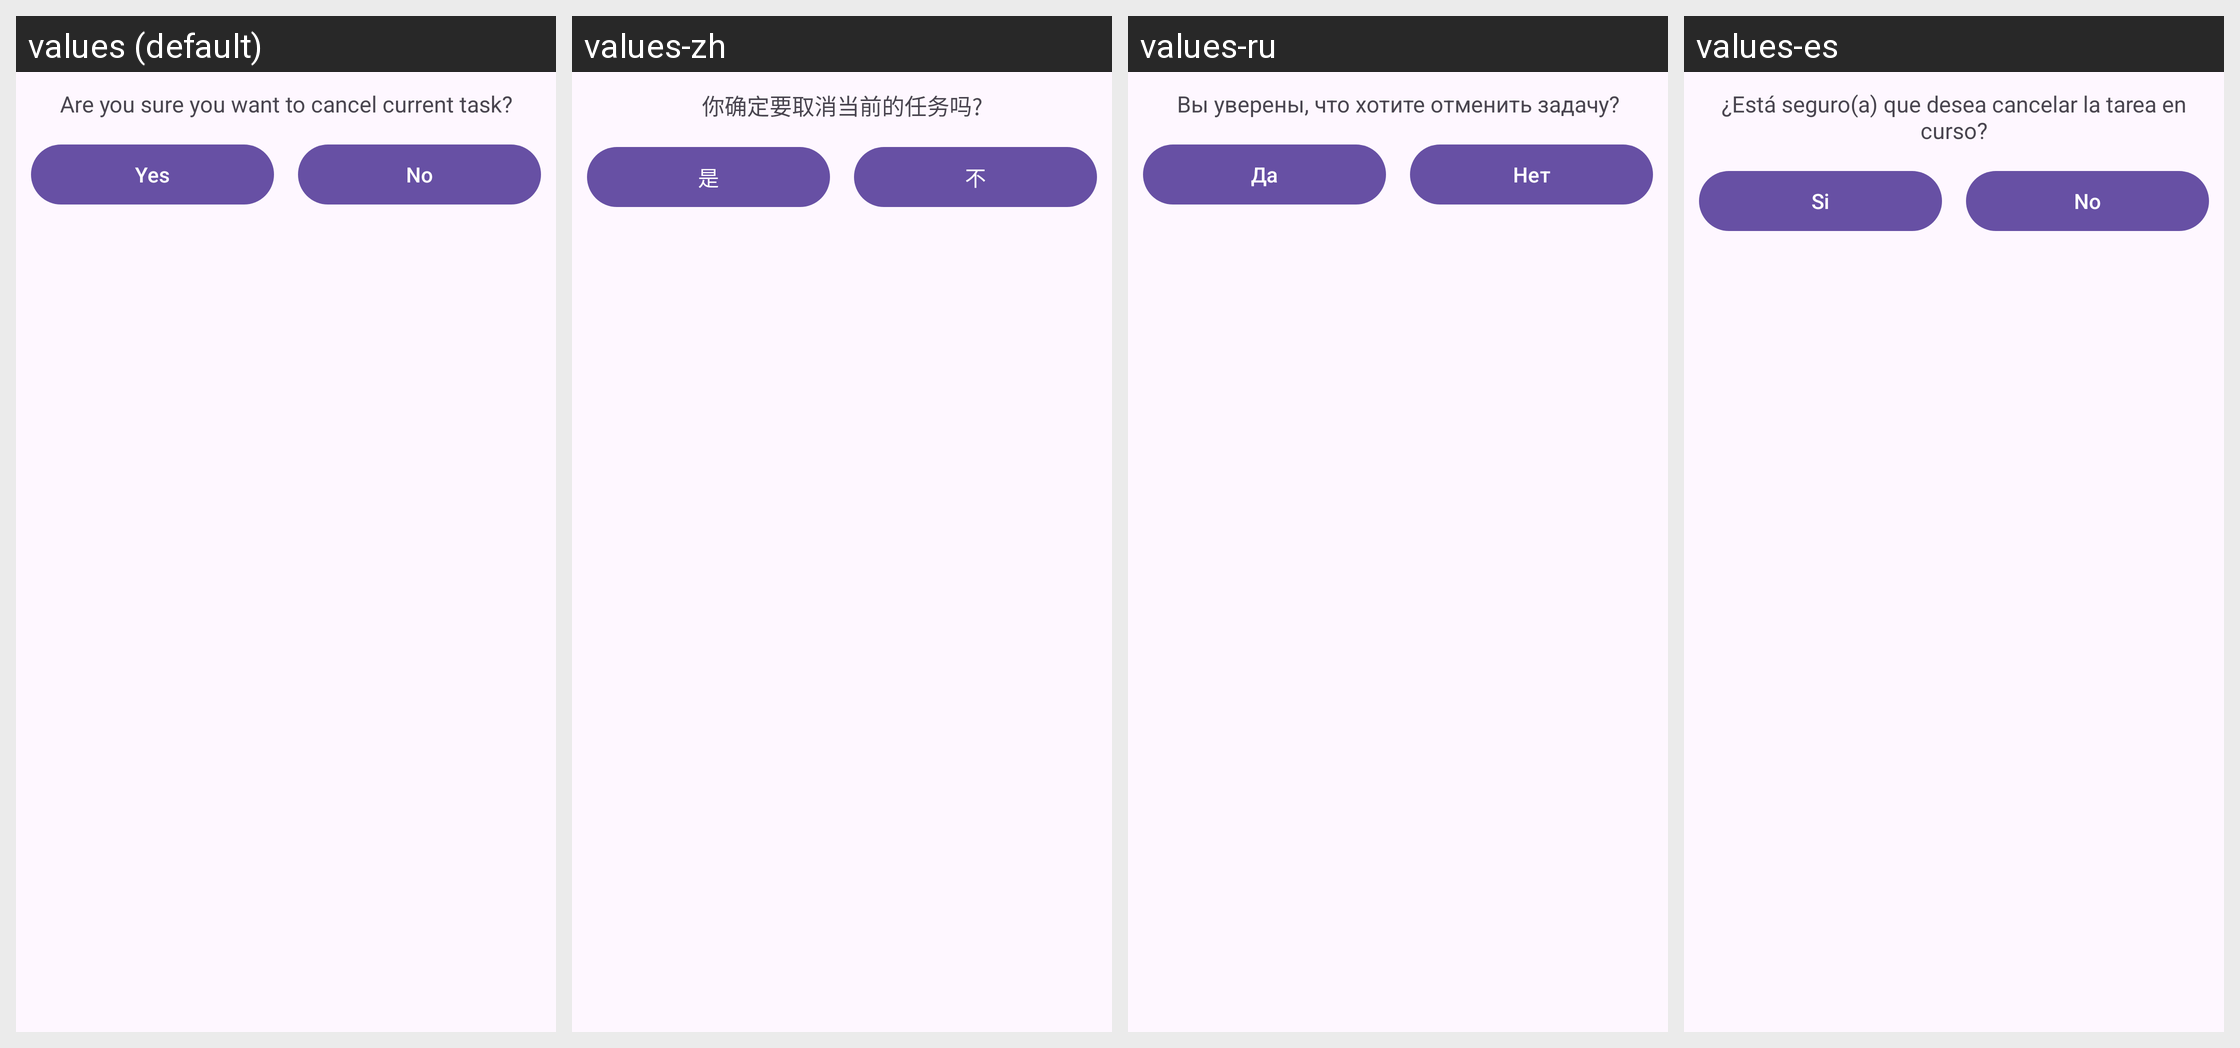

Strings drawn on this Android screen and how each of the app's shown locales translates them:
Android screen res/layout/cancel_task_activity.xml rendered under 4 locales, left to right: values (default), values-zh, values-ru, values-es. Device: Nexus 5 (rendered at 1080×1920; each locale shown at half size, 540×960, under a caption strip naming it); theme Theme.Material3.Default.
Other locales in the repository, not shown: values-fr, values-pl, values-tr.
Strings drawn on this screen, with the default value and each locale's value (text and hints the layout hard-codes, and strings that could not be matched under every locale, appear in the picture but are not listed):

cancel_task_confirmation
  values: Are you sure you want to cancel current task?
  values-zh: 你确定要取消当前的任务吗?
  values-ru: Вы уверены, что хотите отменить задачу?
  values-es: ¿Está seguro(a) que desea cancelar la tarea en curso?

yes
  values: Yes
  values-zh: 是
  values-ru: Да
  values-es: Si

no
  values: No
  values-zh: 不
  values-ru: Нет
  values-es: No
